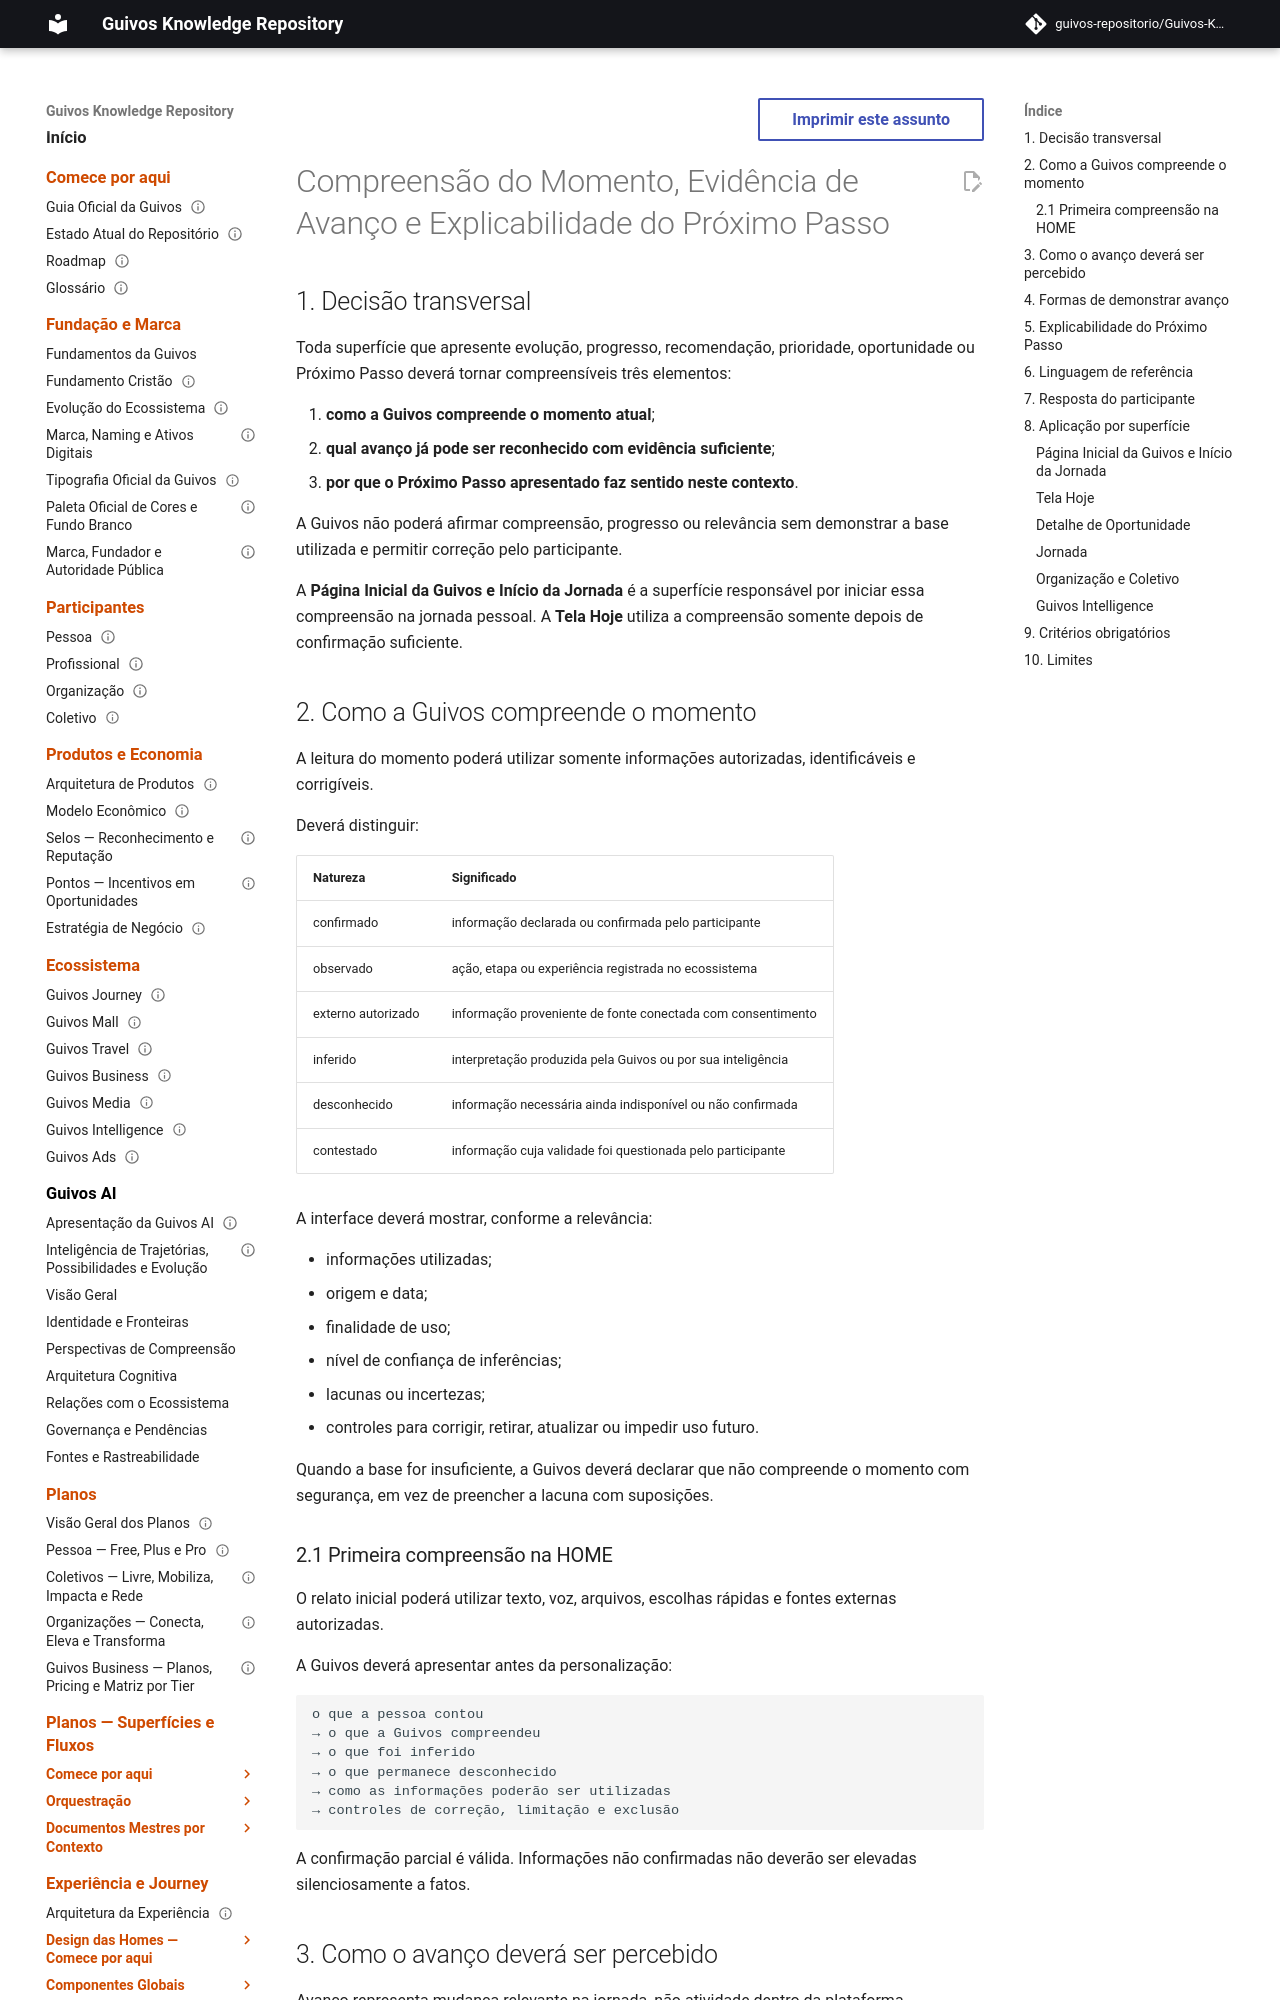

repository: guivos-repositorio/Guivos-Knowledge-Repository · page: experience-architecture/uxa-011-a1-moment-progress-and-next-step-explainability/index.html · generator: mkdocs

---
id: UXA-011-A1
title: Compreensão do Momento, Evidência de Avanço e Explicabilidade do Próximo Passo
status: active
version: 0.2.0
owner: Arquitetura da Experiência da Guivos
last_updated: 2026-07-26
parent: UXA-011
depends_on:
  - UXA-001
  - UXA-002
  - UXA-011
  - GEB-P01-F01
  - GEB-P01-F02
  - GEB-P01-F03
  - GEB-P01-F04
  - GEB-P01-F05
  - GEB-P01-F06
related:
  - UXA-012
  - UXA-020
normative: false
---

# Compreensão do Momento, Evidência de Avanço e Explicabilidade do Próximo Passo

## 1. Decisão transversal

Toda superfície que apresente evolução, progresso, recomendação, prioridade, oportunidade ou Próximo Passo deverá tornar compreensíveis três elementos:

1. **como a Guivos compreende o momento atual**;
2. **qual avanço já pode ser reconhecido com evidência suficiente**;
3. **por que o Próximo Passo apresentado faz sentido neste contexto**.

A Guivos não poderá afirmar compreensão, progresso ou relevância sem demonstrar a base utilizada e permitir correção pelo participante.

A **Página Inicial da Guivos e Início da Jornada** é a superfície responsável por iniciar essa compreensão na jornada pessoal. A **Tela Hoje** utiliza a compreensão somente depois de confirmação suficiente.

## 2. Como a Guivos compreende o momento

A leitura do momento poderá utilizar somente informações autorizadas, identificáveis e corrigíveis.

Deverá distinguir:

| Natureza | Significado |
|---|---|
| confirmado | informação declarada ou confirmada pelo participante |
| observado | ação, etapa ou experiência registrada no ecossistema |
| externo autorizado | informação proveniente de fonte conectada com consentimento |
| inferido | interpretação produzida pela Guivos ou por sua inteligência |
| desconhecido | informação necessária ainda indisponível ou não confirmada |
| contestado | informação cuja validade foi questionada pelo participante |

A interface deverá mostrar, conforme a relevância:

- informações utilizadas;
- origem e data;
- finalidade de uso;
- nível de confiança de inferências;
- lacunas ou incertezas;
- controles para corrigir, retirar, atualizar ou impedir uso futuro.

Quando a base for insuficiente, a Guivos deverá declarar que não compreende o momento com segurança, em vez de preencher a lacuna com suposições.
